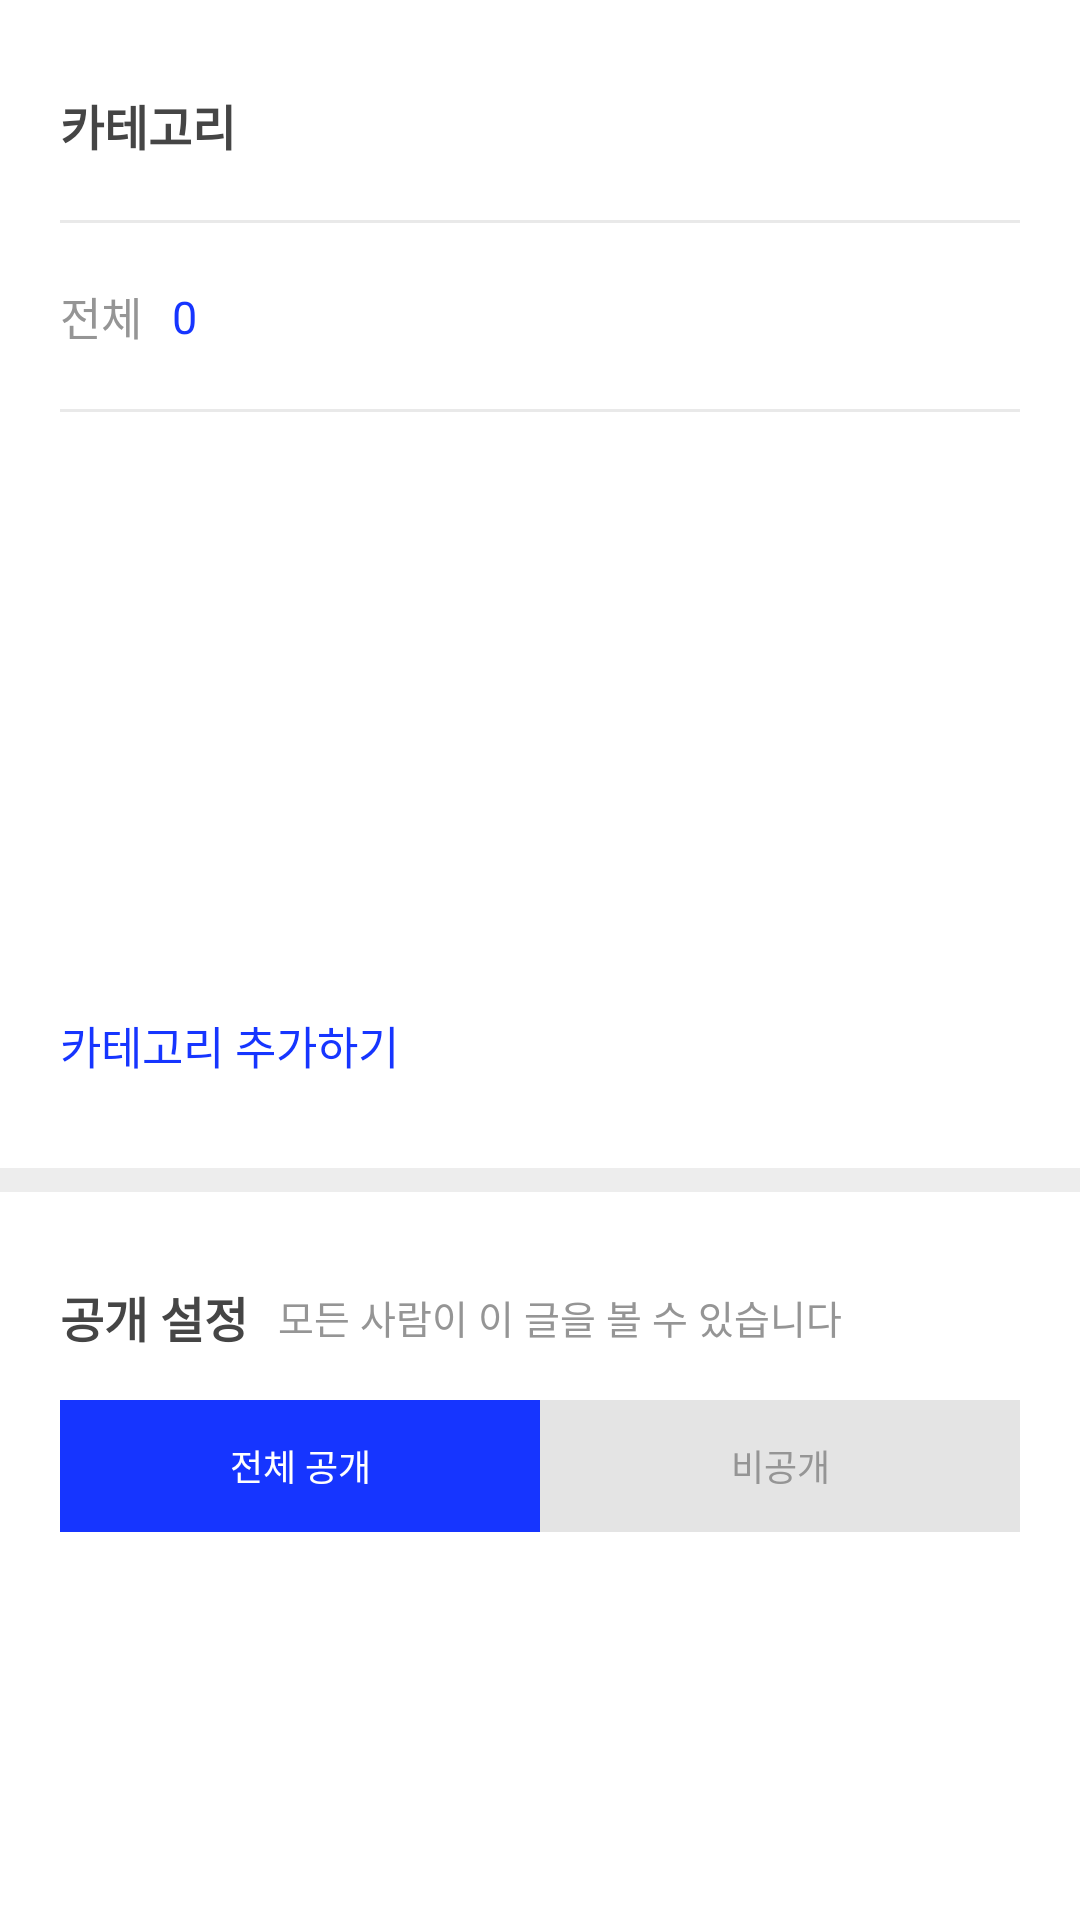

Produce the Android XML layout that renders to this screen, including the resource entries it uses.
<!-- AndroidManifest.xml: application theme Theme.App.Starting -->
<!-- res/layout/fragment_traveller_category_option.xml -->
<?xml version="1.0" encoding="utf-8"?>
<layout xmlns:android="http://schemas.android.com/apk/res/android"
    xmlns:app="http://schemas.android.com/apk/res-auto"
    xmlns:tools="http://schemas.android.com/tools">

    <ScrollView
        android:id="@+id/scrollView"
        android:layout_width="match_parent"
        android:layout_height="match_parent"
        android:fillViewport="true"
        android:scrollbars="none"
        tools:ignore="SpeakableTextPresentCheck">

        <androidx.constraintlayout.widget.ConstraintLayout
            android:layout_width="match_parent"
            android:layout_height="wrap_content"
            android:background="@color/backgroundColor">

            <TextView
                android:id="@+id/tv_just_category_text"
                android:layout_width="wrap_content"
                android:layout_height="wrap_content"
                android:layout_marginStart="20dp"
                android:layout_marginTop="30dp"
                android:text="카테고리"
                android:textColor="@color/gray_454545"
                android:textSize="16sp"
                android:textStyle="bold"
                app:layout_constraintStart_toStartOf="parent"
                app:layout_constraintTop_toTopOf="parent" />

            <View
                android:id="@+id/line1"
                android:layout_width="match_parent"
                android:layout_height="1dp"
                android:layout_marginStart="20dp"
                android:layout_marginTop="20dp"
                android:layout_marginEnd="20dp"
                android:background="@color/gray_E9E9E9"
                app:layout_constraintEnd_toEndOf="parent"
                app:layout_constraintStart_toStartOf="parent"
                app:layout_constraintTop_toBottomOf="@+id/tv_just_category_text" />

            <TextView
                android:id="@+id/tv_just_all_text"
                android:layout_width="wrap_content"
                android:layout_height="wrap_content"
                android:layout_marginTop="20dp"
                android:text="전체"
                android:textColor="@color/gray_959595"
                android:textSize="15sp"
                app:layout_constraintStart_toStartOf="@+id/tv_just_category_text"
                app:layout_constraintTop_toBottomOf="@+id/line1" />

            <TextView
                android:id="@+id/tv_all_count"
                android:layout_width="wrap_content"
                android:layout_height="wrap_content"
                android:layout_marginStart="10dp"
                android:text="0"
                android:textColor="@color/primaryColor"
                android:textSize="15sp"
                app:layout_constraintBottom_toBottomOf="@+id/tv_just_all_text"
                app:layout_constraintStart_toEndOf="@+id/tv_just_all_text"
                app:layout_constraintTop_toTopOf="@+id/tv_just_all_text" />

            <View
                android:id="@+id/line2"
                android:layout_width="match_parent"
                android:layout_height="1dp"
                android:layout_marginStart="20dp"
                android:layout_marginTop="20dp"
                android:layout_marginEnd="20dp"
                android:background="@color/gray_E9E9E9"
                app:layout_constraintEnd_toEndOf="@+id/line1"
                app:layout_constraintStart_toStartOf="@+id/line1"
                app:layout_constraintTop_toBottomOf="@+id/tv_just_all_text" />


            <androidx.recyclerview.widget.RecyclerView
                android:id="@+id/rv_category_list"
                android:layout_width="match_parent"
                android:layout_height="180dp"
                android:layout_marginStart="20dp"
                android:layout_marginEnd="20dp"
                app:layout_constraintTop_toBottomOf="@+id/line2" />


            <TextView
                android:id="@+id/tv_category_add"
                android:layout_width="wrap_content"
                android:layout_height="wrap_content"
                android:layout_marginTop="20dp"
                android:text="카테고리 추가하기"
                android:textColor="@color/primaryColor"
                android:textSize="15sp"
                app:layout_constraintStart_toStartOf="@+id/tv_just_all_text"
                app:layout_constraintTop_toBottomOf="@+id/rv_category_list" />

            <View
                android:id="@+id/line3"
                android:layout_width="match_parent"
                android:layout_height="8dp"
                android:layout_marginTop="30dp"
                android:background="@color/gray_EDEDED"
                app:layout_constraintEnd_toEndOf="@+id/line2"
                app:layout_constraintStart_toStartOf="@+id/line2"
                app:layout_constraintTop_toBottomOf="@+id/tv_category_add" />

            <TextView
                android:id="@+id/tv_just_open_status_text"
                android:layout_width="wrap_content"
                android:layout_height="wrap_content"
                android:layout_marginTop="30dp"
                android:text="공개 설정"
                android:textColor="@color/gray_454545"
                android:textSize="16sp"
                android:textStyle="bold"
                app:layout_constraintStart_toStartOf="@+id/tv_category_add"
                app:layout_constraintTop_toBottomOf="@+id/line3" />

            <TextView
                android:id="@+id/tv_open_status_public"
                android:layout_width="wrap_content"
                android:layout_height="wrap_content"
                android:layout_marginStart="10dp"
                android:text="모든 사람이 이 글을 볼 수 있습니다"
                android:textColor="@color/gray_959595"
                android:textSize="13sp"
                app:layout_constraintBottom_toBottomOf="@+id/tv_just_open_status_text"
                app:layout_constraintStart_toEndOf="@+id/tv_just_open_status_text"
                app:layout_constraintTop_toTopOf="@+id/tv_just_open_status_text" />

            <TextView
                android:id="@+id/tv_open_status_private"
                android:layout_width="wrap_content"
                android:layout_height="wrap_content"
                android:layout_marginStart="10dp"
                android:text="다른 사람이 이 글을 볼 수 없습니다"
                android:textColor="@color/gray_959595"
                android:textSize="13sp"
                android:visibility="invisible"
                app:layout_constraintBottom_toBottomOf="@+id/tv_just_open_status_text"
                app:layout_constraintStart_toEndOf="@+id/tv_just_open_status_text"
                app:layout_constraintTop_toTopOf="@+id/tv_just_open_status_text" />


            <RadioGroup
                android:id="@+id/radioGroupOpenStatus"
                android:layout_width="match_parent"
                android:layout_height="wrap_content"
                android:layout_marginStart="20dp"
                android:layout_marginTop="16dp"
                android:layout_marginEnd="20dp"
                android:orientation="horizontal"
                app:layout_constraintEnd_toEndOf="@+id/line3"
                app:layout_constraintStart_toStartOf="@+id/line3"
                app:layout_constraintTop_toBottomOf="@+id/tv_just_open_status_text">

                <RadioButton
                    android:id="@+id/button_public"
                    android:layout_width="match_parent"
                    android:layout_height="44dp"
                    android:layout_weight="1"
                    android:background="@drawable/selector_traveller_category_open_status"
                    android:button="@null"
                    android:checked="true"
                    android:gravity="center_horizontal|center_vertical"
                    android:text="전체 공개"
                    android:textColor="@drawable/selector_traveller_category_open_status_text"
                    android:textSize="12sp" />

                <RadioButton
                    android:id="@+id/button_private"
                    android:layout_width="match_parent"
                    android:layout_height="44dp"
                    android:layout_weight="1"
                    android:background="@drawable/selector_traveller_category_open_status"
                    android:button="@null"
                    android:gravity="center_horizontal|center_vertical"
                    android:text="비공개"
                    android:textAlignment="center"
                    android:textColor="@drawable/selector_traveller_category_open_status_text"
                    android:textSize="12sp" />
            </RadioGroup>


            <TextView
                android:id="@+id/btn_traveller_add"
                android:layout_width="match_parent"
                android:layout_height="wrap_content"
                android:layout_marginStart="20dp"
                android:layout_marginTop="250dp"
                android:layout_marginEnd="20dp"
                android:layout_marginBottom="20dp"
                android:background="@drawable/btn_add_travel3"
                android:gravity="center_horizontal|center_vertical"
                android:text="게시물 등록"
                android:textColor="@color/white"
                android:textSize="16sp"
                app:layout_constraintBottom_toBottomOf="parent"
                app:layout_constraintTop_toBottomOf="@+id/radioGroupOpenStatus"></TextView>


        </androidx.constraintlayout.widget.ConstraintLayout>


    </ScrollView>
</layout>
<!-- resources referenced by this layout -->
<resources>
  <color name="backgroundColor">@color/white</color>
  <color name="gray_454545">#454545</color>
  <color name="gray_959595">#959595</color>
  <color name="gray_E9E9E9">#E9E9E9</color>
  <color name="gray_EDEDED">#EDEDED</color>
  <color name="primaryColor">@color/blue_1635FF</color>
  <color name="white">#FFFFFF</color>
  <!-- drawable btn_add_travel3 (drawable) -->
  <vector xmlns:android="http://schemas.android.com/apk/res/android"
      android:width="320dp"
      android:height="52dp"
      android:viewportWidth="320"
      android:viewportHeight="52">
    <path
        android:pathData="M6,0L314,0A6,6 0,0 1,320 6L320,46A6,6 0,0 1,314 52L6,52A6,6 0,0 1,0 46L0,6A6,6 0,0 1,6 0z"
        android:fillColor="#1635FF"/>
  </vector>
  <!-- drawable selector_traveller_category_open_status (drawable) -->
  <?xml version="1.0" encoding="utf-8"?>
  <selector xmlns:android="http://schemas.android.com/apk/res/android">
      <item android:state_checked="true">
          <shape android:shape="rectangle">
              <solid android:color="@color/primaryColor" />
          </shape>
      </item>
      <item android:state_checked="false">
          <shape android:shape="rectangle">
              <solid android:color="@color/gray_E4E4E4" />
          </shape>
      </item>
  </selector>
  <!-- drawable selector_traveller_category_open_status_text (drawable) -->
  <?xml version="1.0" encoding="utf-8"?>
  <selector xmlns:android="http://schemas.android.com/apk/res/android">
      <item android:state_checked="true" android:color="@color/white">
      </item>
      <item android:state_checked="false" android:color="@color/gray_959595">
      </item>
  </selector>
  <style name="Theme.App.Starting" parent="Theme.SplashScreen">
          // Set the splash screen background, animated icon, and animation duration.
          <item name="windowSplashScreenBackground">@color/blue_1635FF</item>
  
          // Use windowSplashScreenAnimatedIcon to add either a drawable or an
          // animated drawable. One of these is required.
          <item name="windowSplashScreenAnimatedIcon">@drawable/ic_launcher_foreground</item>
          <item name="windowSplashScreenAnimationDuration">2000</item>  # Required for
          # animated icons
  
          // Set the theme of the Activity that directly follows your splash screen.
          <item name="postSplashScreenTheme">@style/Theme.Travalue</item>  # Required.
      </style>
  <color name="blue_1635FF">#1635FF</color>
  <color name="gray_E4E4E4">#E4E4E4</color>
  <color name="teal_200">#FF03DAC5</color>
  <color name="teal_700">#FF018786</color>
  <color name="black">#FF000000</color>
  <style name="customTextViewFontStyle" parent="@android:style/Widget.DeviceDefault.TextView">
          <item name="android:fontFamily">@font/suit_regular</item>
      </style>
  <style name="customButtonFontStyle" parent="@android:style/Widget.DeviceDefault.Button.Borderless">
          <item name="android:fontFamily">@font/suit_regular</item>
      </style>
  <style name="customEditTextFontStyle" parent="@android:style/Widget.DeviceDefault.EditText">
          <item name="android:fontFamily">@font/suit_regular</item>
      </style>
  <style name="customRadioButtonFontStyle" parent="@android:style/Widget.DeviceDefault.CompoundButton.RadioButton">
          <item name="android:fontFamily">@font/suit_regular</item>
      </style>
  <style name="customCheckboxFontStyle" parent="@android:style/Widget.DeviceDefault.CompoundButton.CheckBox">
          <item name="android:fontFamily">@font/suit_regular</item>
      </style>
  <style name="customToolbarFontStyle" parent="android:Widget.Material.Toolbar">
          <item name="android:fontFamily">@font/suit_regular</item>
      </style>
</resources>
